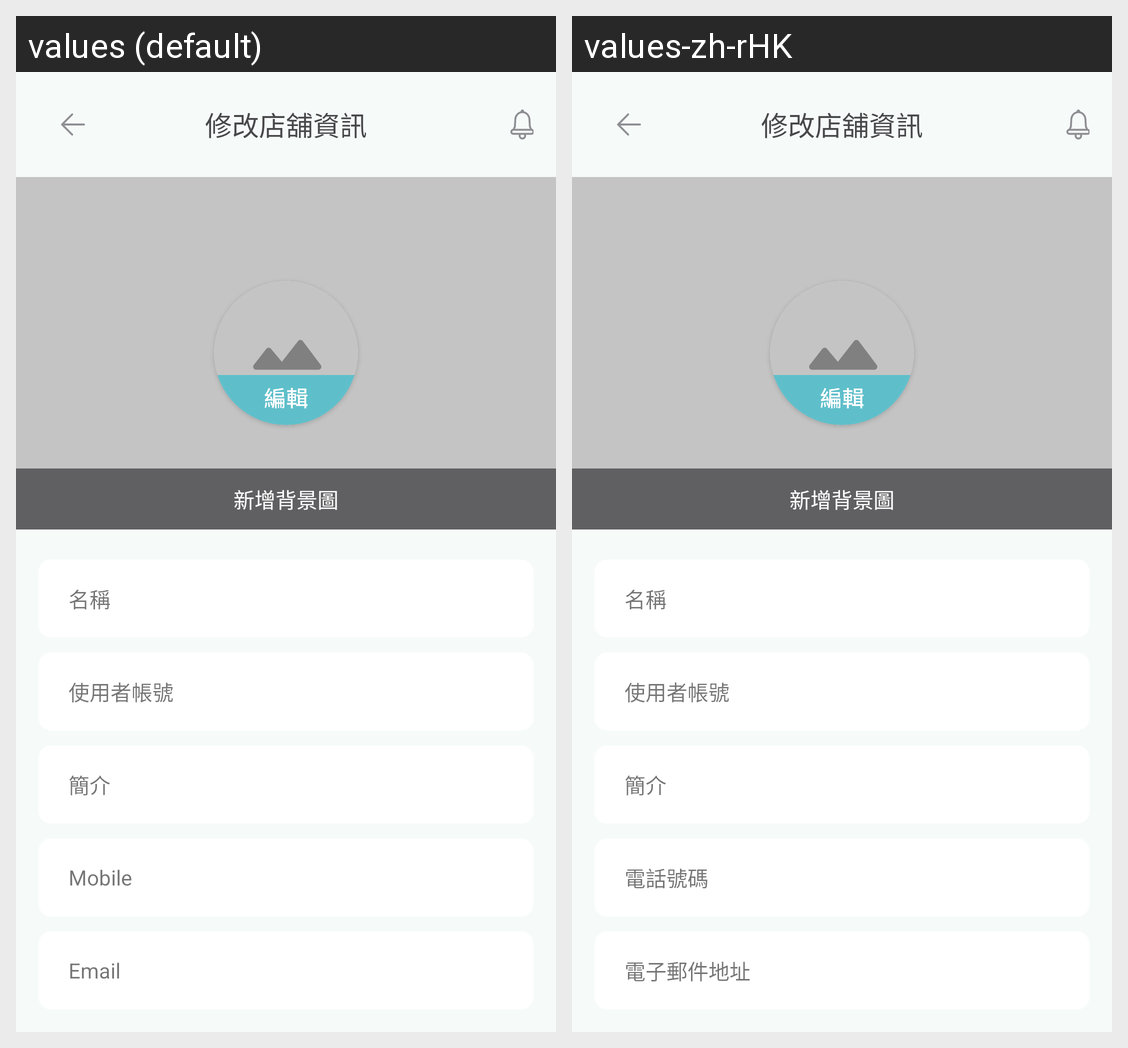

The same Android screen rendered under two of its app's locales, left to right. List the strings drawn on it with the default value and each locale's translation.
Android screen res/layout/activity_shopinfomodify.xml rendered under 2 locales, left to right: values (default), values-zh-rHK. Device: Nexus 5 (rendered at 1080×1920; each locale shown at half size, 540×960, under a caption strip naming it); theme AppTheme.
Strings drawn on this screen, with the default value and each locale's value (text and hints the layout hard-codes, and strings that could not be matched under every locale, appear in the picture but are not listed):

add_newbg
  values: 新增背景圖
  values-zh-rHK: 新增背景圖

shop_name
  values: 名稱
  values-zh-rHK: 名稱

user_account
  values: 使用者帳號
  values-zh-rHK: 使用者帳號

brief
  values: 簡介
  values-zh-rHK: 簡介

mobile
  values: Mobile
  values-zh-rHK: 電話號碼

email
  values: Email
  values-zh-rHK: 電子郵件地址
